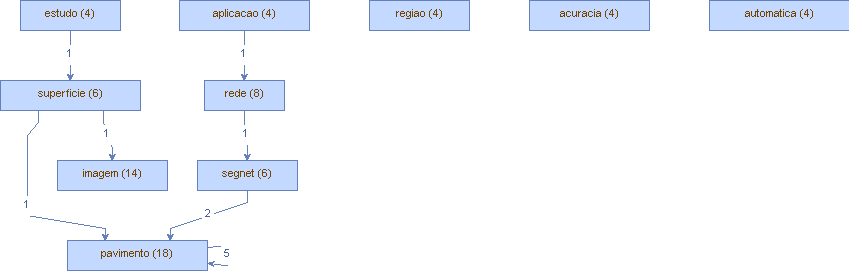

The file beside this chart, header and first rows:
Vertice, peso (V), Aresta, peso (A)
pavimento, (18), fcn, (1)
pavimento, (18), pavimento, (5)
pavimento, (18), parametro, (1)
pavimento, (18), presente, (1)
pavimento, (18), asfaltico, (1)
imagem, (14), dimensoes, (1)
imagem, (14), delimitacao, (1)
imagem, (14), sensoriamento, (2)
imagem, (14), cada, (1)
imagem, (14), aerea, (2)
rede, (8), neural, (2)
rede, (8), segnet, (1)
rede, (8), profundo, (1)
segnet, (6), pavimento, (2)
segnet, (6), segmentation, (1)
superficie, (6), uso, (1)
superficie, (6), pavimento, (1)
superficie, (6), imagem, (1)
regiao, (4), exaustivo, (1)
regiao, (4), fim, (1)
acuracia, (4), pixel-pixel, (1)
acuracia, (4), ambos, (1)
automatica, (4), tipo, (1)
automatica, (4), classe, (1)
estudo, (4), superficie, (1)
estudo, (4), municipio, (1)
aplicacao, (4), rede, (1)
aplicacao, (4), destacar, (1)
